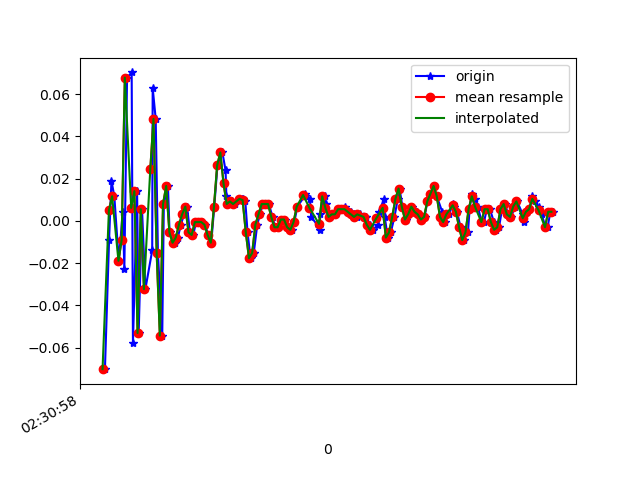

Data behind this chart, as committed beside it:
1617762658435, 458295134680997, -0.07016872, 0.117974736, -0.03411144
1617762658461, 458295153700613, -0.009082, 0.06055, 0.0172
1617762658476, 458295172745029, 0.01902, 0.1009, -0.03533
1617762658494, 458295191789461, 0.01169, 0.05078, 0.0172
1617762658522, 458295210809093, -0.01886, -0.1142, -0.01212
1617762658547, 458295229818053, 0.004357, 0.1778, -0.00479
1617762658557, 458295248834357, -0.02252, -0.06162, 0.008649
1617762658574, 458295267875461, 0.06789, 0.1326, -0.01701
1617762658603, 458295286916549, 0.07033, -0.1777, 0.03797
1617762658611, 458295305932837, -0.05795, -0.009085, -0.02556
1617762658637, 458295324969029, 0.01413, 0.2597, 0.01476
1617762658647, 458295344009797, -0.05306, -0.229, 9.7E-5
1617762658668, 458295363025765, 0.005579, 0.3037, -0.02556
1617762658689, 458295382066533, -0.0323, -0.06895, 0.01842
1617762658732, 458295401107269, -0.01397, -0.06895, -0.02067
1617762658735, 458295420123237, 0.063, 0.1962, -0.01334
1617762658754, 458295439166245, 0.04834, -0.3023, 0.02331
1617762658768, 458295458182341, -0.01519, 0.2218, -0.03411
1617762658795, 458295477223205, -0.05429, 0.06911, 0.01231
1617762658805, 458295496264101, 0.008022, 0.1326, 0.00254
1617762658831, 458295515280197, 0.01657, 0.01901, 0.01842
1617762658841, 458295534336613, -0.005417, -0.03352, 0.008649
1617762658866, 458295553378149, -0.0103, -0.01153, 0.00254
1617762658874, 458295572394917, -0.0103, 0.00191, 0.003762
1617762658893, 458295591436453, -0.00786, 0.01046, 0.006206
1617762658912, 458295610477989, -0.001752, 0.01413, -0.001125
1617762658932, 458295629496549, 0.003135, 0.01901, -0.00479
1617762658951, 458295648538213, 0.0068, 0.02024, -0.007233
1617762658969, 458295667579813, -0.005417, 0.02146, -0.006012
1617762658989, 458295686596709, -0.006639, 0.01901, -0.006012
1617762659008, 458295705638309, -5.3010974E-4, 0.01779, -0.007233
1617762659027, 458295724679973, -5.3010974E-4, 0.009241, -0.0109
1617762659046, 458295743688357, -5.3010974E-4, 0.003132, -0.01579
1617762659065, 458295762729701, -0.001752, -0.00542, -0.01579
1617762659084, 458295781771045, -0.006639, -0.01031, -0.008455
1617762659103, 458295800787685, -0.0103, -0.009085, -0.001125
1617762659122, 458295819829029, 0.0068, -0.004198, 0.00254
1617762659142, 458295838845989, 0.02635, -0.001755, 0.004984
1617762659173, 458295857861797, 0.03246, -0.001755, 0.006206
1617762659193, 458295876902437, 0.0239, -0.006642, 0.01109
1617762659198, 458295895943077, 0.01169, -0.01031, 0.01109
1617762659217, 458295915110096, 0.008022, -0.009085, 0.009871
1617762659236, 458295934034640, 0.009244, -0.006642, 0.008649
1617762659255, 458295953072912, 0.008022, -0.004198, 0.003762
1617762659299, 458295972111120, 0.01047, -5.330797E-4, 0.001319
1617762659301, 458295991124624, 0.01047, 0.00191, -0.001125
1617762659317, 458296010162832, 0.009244, 0.003132, -0.007233
1617762659331, 458296029201104, -0.005417, -5.330797E-4, -0.01334
1617762659350, 458296048254032, -0.01763, -0.004198, -0.01579
1617762659370, 458296067267792, -0.01519, -0.001755, -0.01945
1617762659392, 458296086306384, -0.001752, 0.00191, -0.01701
1617762659409, 458296105344976, 0.003135, 0.009241, -0.01212
1617762659426, 458296124383568, 0.008022, 0.01168, -0.009677
1617762659445, 458296143406672, 0.008022, 0.009241, -0.00479
1617762659465, 458296162445392, 0.008022, 0.006797, 0.001319
1617762659488, 458296181484240, 0.001913, 0.004354, 0.003762
1617762659504, 458296200522960, -0.002974, -0.001755, 0.009871
1617762659526, 458296219536976, -0.002974, -0.006642, 0.01109
1617762659549, 458296238580944, 6.916197E-4, -0.01031, 0.01109
1617762659568, 458296257619792, 6.916197E-4, -0.01275, 0.008649
1617762659588, 458296276633936, -0.002974, -0.009085, 0.001319
... 88 more rows
